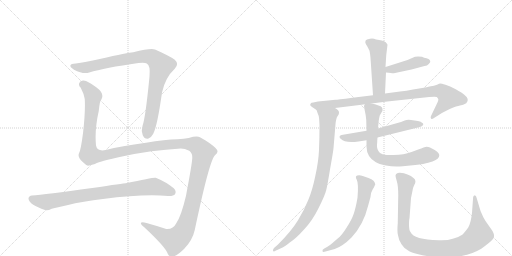
t = 0.00 s
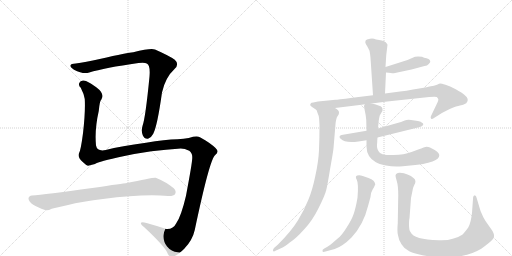
t = 2.00 s
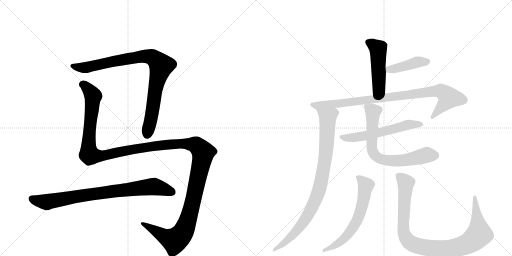
t = 4.01 s
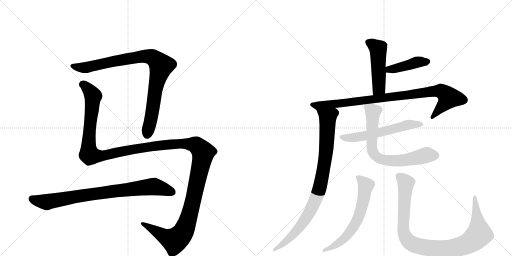
t = 6.01 s
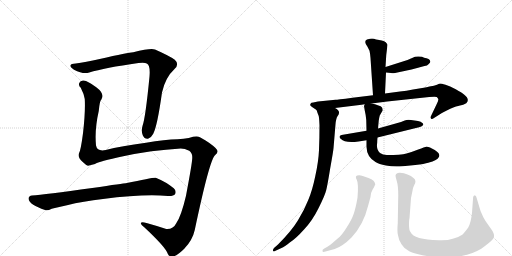
t = 8.01 s
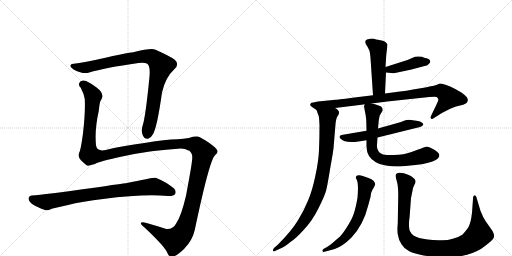
t = 10.01 s

The animated SVG that drew these frames (rendered in a browser with its animation timeline set to each time). Animation: 11 CSS @keyframes rules; one cycle of 10.01 s.

<svg version="1.1" viewBox="0 0 2048 1024" xmlns="http://www.w3.org/2000/svg">
  <g stroke="lightgray" stroke-dasharray="1,1" stroke-width="1" transform="scale(4, 4)">
    <line x1="0" y1="0" x2="256" y2="256"></line>
    <line x1="256" y1="0" x2="0" y2="256"></line>
    <line x1="128" y1="0" x2="128" y2="256"></line>
    <line x1="0" y1="128" x2="256" y2="128"></line>
    <line x1="256" y1="0" x2="512" y2="256"></line>
    <line x1="512" y1="0" x2="256" y2="256"></line>
    <line x1="384" y1="0" x2="384" y2="256"></line>
    <line x1="256" y1="128" x2="512" y2="128"></line>
  </g>
<g transform="scale(1, -1) translate(0, -850)">
   <style type="text/css">
    @keyframes keyframes0 {
      from {
       stroke: black;
       stroke-dashoffset: 911;
       stroke-width: 128;
       }
       75% {
       animation-timing-function: step-end;
       stroke: black;
       stroke-dashoffset: 0;
       stroke-width: 128;
       }
       to {
       stroke: black;
       stroke-width: 1024;
       }
       }
       #make-me-a-hanzi-animation-0 {
         animation: keyframes0 0.991374s both;
         animation-delay: 0.000000s;
         animation-timing-function: linear;
       }
    @keyframes keyframes1 {
      from {
       stroke: black;
       stroke-dashoffset: 1549;
       stroke-width: 128;
       }
       83% {
       animation-timing-function: step-end;
       stroke: black;
       stroke-dashoffset: 0;
       stroke-width: 128;
       }
       to {
       stroke: black;
       stroke-width: 1024;
       }
       }
       #make-me-a-hanzi-animation-1 {
         animation: keyframes1 1.510579s both;
         animation-delay: 0.991374s;
         animation-timing-function: linear;
       }
    @keyframes keyframes2 {
      from {
       stroke: black;
       stroke-dashoffset: 827;
       stroke-width: 128;
       }
       73% {
       animation-timing-function: step-end;
       stroke: black;
       stroke-dashoffset: 0;
       stroke-width: 128;
       }
       to {
       stroke: black;
       stroke-width: 1024;
       }
       }
       #make-me-a-hanzi-animation-2 {
         animation: keyframes2 0.923014s both;
         animation-delay: 2.501953s;
         animation-timing-function: linear;
       }
    @keyframes keyframes3 {
      from {
       stroke: black;
       stroke-dashoffset: 483;
       stroke-width: 128;
       }
       61% {
       animation-timing-function: step-end;
       stroke: black;
       stroke-dashoffset: 0;
       stroke-width: 128;
       }
       to {
       stroke: black;
       stroke-width: 1024;
       }
       }
       #make-me-a-hanzi-animation-3 {
         animation: keyframes3 0.643066s both;
         animation-delay: 3.424967s;
         animation-timing-function: linear;
       }
    @keyframes keyframes4 {
      from {
       stroke: black;
       stroke-dashoffset: 423;
       stroke-width: 128;
       }
       58% {
       animation-timing-function: step-end;
       stroke: black;
       stroke-dashoffset: 0;
       stroke-width: 128;
       }
       to {
       stroke: black;
       stroke-width: 1024;
       }
       }
       #make-me-a-hanzi-animation-4 {
         animation: keyframes4 0.594238s both;
         animation-delay: 4.068034s;
         animation-timing-function: linear;
       }
    @keyframes keyframes5 {
      from {
       stroke: black;
       stroke-dashoffset: 918;
       stroke-width: 128;
       }
       75% {
       animation-timing-function: step-end;
       stroke: black;
       stroke-dashoffset: 0;
       stroke-width: 128;
       }
       to {
       stroke: black;
       stroke-width: 1024;
       }
       }
       #make-me-a-hanzi-animation-5 {
         animation: keyframes5 0.997070s both;
         animation-delay: 4.662272s;
         animation-timing-function: linear;
       }
    @keyframes keyframes6 {
      from {
       stroke: black;
       stroke-dashoffset: 899;
       stroke-width: 128;
       }
       75% {
       animation-timing-function: step-end;
       stroke: black;
       stroke-dashoffset: 0;
       stroke-width: 128;
       }
       to {
       stroke: black;
       stroke-width: 1024;
       }
       }
       #make-me-a-hanzi-animation-6 {
         animation: keyframes6 0.981608s both;
         animation-delay: 5.659342s;
         animation-timing-function: linear;
       }
    @keyframes keyframes7 {
      from {
       stroke: black;
       stroke-dashoffset: 583;
       stroke-width: 128;
       }
       65% {
       animation-timing-function: step-end;
       stroke: black;
       stroke-dashoffset: 0;
       stroke-width: 128;
       }
       to {
       stroke: black;
       stroke-width: 1024;
       }
       }
       #make-me-a-hanzi-animation-7 {
         animation: keyframes7 0.724447s both;
         animation-delay: 6.640951s;
         animation-timing-function: linear;
       }
    @keyframes keyframes8 {
      from {
       stroke: black;
       stroke-dashoffset: 717;
       stroke-width: 128;
       }
       70% {
       animation-timing-function: step-end;
       stroke: black;
       stroke-dashoffset: 0;
       stroke-width: 128;
       }
       to {
       stroke: black;
       stroke-width: 1024;
       }
       }
       #make-me-a-hanzi-animation-8 {
         animation: keyframes8 0.833496s both;
         animation-delay: 7.365397s;
         animation-timing-function: linear;
       }
    @keyframes keyframes9 {
      from {
       stroke: black;
       stroke-dashoffset: 625;
       stroke-width: 128;
       }
       67% {
       animation-timing-function: step-end;
       stroke: black;
       stroke-dashoffset: 0;
       stroke-width: 128;
       }
       to {
       stroke: black;
       stroke-width: 1024;
       }
       }
       #make-me-a-hanzi-animation-9 {
         animation: keyframes9 0.758626s both;
         animation-delay: 8.198893s;
         animation-timing-function: linear;
       }
    @keyframes keyframes10 {
      from {
       stroke: black;
       stroke-dashoffset: 988;
       stroke-width: 128;
       }
       76% {
       animation-timing-function: step-end;
       stroke: black;
       stroke-dashoffset: 0;
       stroke-width: 128;
       }
       to {
       stroke: black;
       stroke-width: 1024;
       }
       }
       #make-me-a-hanzi-animation-10 {
         animation: keyframes10 1.054036s both;
         animation-delay: 8.957520s;
         animation-timing-function: linear;
       }
</style>
<path d="M 303 596 Q 284 595 282 589 Q 278 583 296 571 Q 333 552 357 560 Q 418 579 554 598 Q 579 601 587 596 Q 602 589 598 544 Q 582 379 570 346 Q 564 327 571 309 Q 578 293 592 295 Q 605 299 613 315 Q 629 345 648 480 Q 661 540 699 575 Q 718 594 699 611 Q 677 627 620 652 Q 605 659 533 641 Q 515 641 399 614 Q 341 601 303 596 Z" fill="lightgray"></path> 
<path d="M 723 256 Q 739 256 757 247 Q 770 238 769 219 Q 770 204 744 67 Q 725 -14 705 -43 Q 693 -68 665 -66 Q 626 -53 586 -42 Q 567 -36 564 -41 Q 561 -47 577 -59 Q 662 -138 671 -165 Q 675 -175 685 -176 Q 703 -179 737 -145 Q 770 -111 779 -70 Q 839 215 861 230 Q 871 237 870 245 Q 871 254 836 279 Q 802 301 794 303 Q 781 306 755 298 Q 736 294 710 293 Q 661 292 584 279 Q 484 266 423 250 Q 389 243 384 268 Q 378 331 395 406 Q 399 448 405 451 Q 420 475 385 501 Q 352 526 334 528 Q 321 529 317 518 Q 313 508 323 499 Q 336 474 339 454 Q 342 405 332 317 Q 323 248 316 237 Q 309 221 331 202 Q 344 189 352 187 L 380 194 Q 395 204 493 225 Q 604 249 723 256 Z" fill="lightgray"></path> 
<path d="M 412 54 Q 575 75 672 66 Q 694 65 700 73 Q 707 86 695 97 Q 665 122 623 139 Q 617 142 503 117 Q 497 117 369 98 Q 177 71 128 68 Q 115 67 114 56 Q 114 44 133 31 Q 149 21 180 10 Q 190 6 207 15 Q 219 19 268 29 Q 332 45 412 54 Z" fill="lightgray"></path> 
<path d="M 1545 630 L 1550 671 Q 1549 675 1543 681 Q 1538 686 1527 688 L 1511 691 Q 1505 692 1496 695 Q 1488 697 1480 695 L 1468 692 Q 1453 685 1470 663 L 1478 647 Q 1480 639 1482 618 L 1492 469 C 1494 439 1539 446 1540 476 L 1544 560 L 1542 582 L 1545 630 Z" fill="lightgray"></path> 
<path d="M 1544 560 L 1564 558 Q 1571 556 1580 558 L 1646 572 L 1698 586 Q 1709 587 1715 594 Q 1722 601 1721 604 L 1719 610 Q 1716 614 1706 617 Q 1696 619 1688 623 Q 1672 626 1660 623 L 1630 610 L 1542 582 C 1513 573 1514 563 1544 560 Z" fill="lightgray"></path> 
<path d="M 1492 469 L 1410 459 Q 1347 451 1342 451 L 1272 444 L 1253 440 Q 1244 440 1243 436 Q 1240 432 1241 429 Q 1243 425 1266 410 C 1267 409 1310 414 1340 418 L 1438 430 Q 1444 430 1459 433 L 1486 436 L 1549 444 L 1717 462 Q 1743 465 1747 462 Q 1751 458 1753 454 Q 1755 450 1746 432 L 1724 386 Q 1721 381 1724 376 Q 1727 371 1736 378 L 1766 397 Q 1775 403 1801 415 Q 1827 426 1840 428 Q 1853 430 1865 437 Q 1881 453 1856 472 Q 1848 479 1823 493 Q 1799 506 1782 511 Q 1765 516 1761 516 Q 1758 516 1748 511 Q 1738 506 1718 504 Q 1706 500 1695 499 L 1652 492 Q 1626 487 1600 484 L 1540 476 L 1492 469 Z" fill="lightgray"></path> 
<path d="M 1266 410 L 1272 393 Q 1276 388 1277 367 L 1278 349 Q 1278 296 1276 250 Q 1274 203 1261 145 Q 1249 87 1233 50 Q 1218 12 1192 -31 Q 1166 -74 1112 -128 L 1096 -142 Q 1091 -148 1092 -153 Q 1094 -158 1102 -153 L 1126 -142 Q 1138 -137 1159 -120 Q 1182 -106 1217 -67 Q 1250 -32 1275 19 Q 1300 69 1305 90 Q 1310 110 1321 178 Q 1333 245 1334 257 L 1342 353 Q 1344 376 1350 385 Q 1356 393 1356 398 Q 1358 409 1340 418 C 1317 437 1255 438 1266 410 Z" fill="lightgray"></path> 
<path d="M 1466 327 L 1366 310 Q 1358 308 1358 303 Q 1358 298 1364 294 Q 1379 277 1434 284 L 1466 289 L 1510 300 L 1664 338 Q 1692 344 1693 352 Q 1694 356 1688 359 Q 1685 363 1672 366 L 1644 370 Q 1629 372 1619 368 L 1604 362 L 1512 336 L 1466 327 Z" fill="lightgray"></path> 
<path d="M 1459 433 L 1456 426 L 1459 408 Q 1463 392 1465 370 L 1466 327 L 1466 289 L 1466 263 Q 1467 222 1502 202 Q 1515 194 1544 188 Q 1574 182 1611 185 L 1661 190 Q 1698 194 1713 199 Q 1751 209 1756 223 Q 1762 236 1739 250 L 1720 260 Q 1714 263 1706 263 Q 1699 262 1673 252 Q 1648 242 1626 236 Q 1604 230 1547 230 Q 1531 230 1520 238 Q 1506 251 1508 273 Q 1509 279 1509 288 L 1510 300 L 1512 336 L 1515 368 Q 1516 376 1519 388 L 1530 407 Q 1531 414 1528 420 Q 1526 425 1511 429 L 1500 433 L 1486 436 C 1460 442 1460 442 1459 433 Z" fill="lightgray"></path> 
<path d="M 1498 106 L 1501 112 Q 1501 119 1494 127 Q 1487 134 1474 138 L 1451 146 Q 1439 151 1429 148 Q 1419 145 1427 131 Q 1435 116 1430 59 Q 1423 19 1415 -5 Q 1407 -29 1386 -61 Q 1366 -93 1353 -102 L 1330 -122 Q 1320 -131 1308 -138 L 1297 -144 Q 1288 -148 1290 -154 Q 1290 -160 1302 -156 L 1339 -146 Q 1371 -135 1406 -100 Q 1454 -49 1473 29 L 1482 62 Q 1482 78 1490 91 Q 1498 103 1498 106 Z" fill="lightgray"></path> 
<path d="M 1582 148 Q 1582 144 1587 126 Q 1593 107 1593 70 L 1591 -43 Q 1588 -78 1592 -91 Q 1595 -112 1606 -127 Q 1617 -146 1637 -155 Q 1657 -165 1695 -172 Q 1841 -196 1925 -145 Q 1961 -119 1971 -107 Q 1982 -96 1970 -74 L 1942 -34 Q 1932 -19 1928 -7 Q 1921 7 1917 23 L 1906 60 Q 1905 64 1902 67 Q 1899 70 1898 68 Q 1892 67 1892 54 L 1888 -1 Q 1884 -40 1873 -60 Q 1856 -83 1849 -89 Q 1835 -99 1811 -105 Q 1788 -113 1755 -111 Q 1655 -109 1642 -78 Q 1636 -71 1636 -50 Q 1636 -29 1638 -23 L 1644 58 L 1649 82 Q 1652 102 1657 110 Q 1668 128 1654 138 Q 1645 148 1630 152 Q 1616 158 1600 159 Q 1585 160 1582 148 Z" fill="lightgray"></path> 
      <clipPath id="make-me-a-hanzi-clip-0">
      <path d="M 303 596 Q 284 595 282 589 Q 278 583 296 571 Q 333 552 357 560 Q 418 579 554 598 Q 579 601 587 596 Q 602 589 598 544 Q 582 379 570 346 Q 564 327 571 309 Q 578 293 592 295 Q 605 299 613 315 Q 629 345 648 480 Q 661 540 699 575 Q 718 594 699 611 Q 677 627 620 652 Q 605 659 533 641 Q 515 641 399 614 Q 341 601 303 596 Z" fill="lightgray"></path>
      </clipPath>
      <path clip-path="url(#make-me-a-hanzi-clip-0)" d="M 289 586 L 339 579 L 439 603 L 570 625 L 609 621 L 630 605 L 645 587 L 623 505 L 605 377 L 589 313 " fill="none" id="make-me-a-hanzi-animation-0" stroke-dasharray="783 1566" stroke-linecap="round"></path>

      <clipPath id="make-me-a-hanzi-clip-1">
      <path d="M 723 256 Q 739 256 757 247 Q 770 238 769 219 Q 770 204 744 67 Q 725 -14 705 -43 Q 693 -68 665 -66 Q 626 -53 586 -42 Q 567 -36 564 -41 Q 561 -47 577 -59 Q 662 -138 671 -165 Q 675 -175 685 -176 Q 703 -179 737 -145 Q 770 -111 779 -70 Q 839 215 861 230 Q 871 237 870 245 Q 871 254 836 279 Q 802 301 794 303 Q 781 306 755 298 Q 736 294 710 293 Q 661 292 584 279 Q 484 266 423 250 Q 389 243 384 268 Q 378 331 395 406 Q 399 448 405 451 Q 420 475 385 501 Q 352 526 334 528 Q 321 529 317 518 Q 313 508 323 499 Q 336 474 339 454 Q 342 405 332 317 Q 323 248 316 237 Q 309 221 331 202 Q 344 189 352 187 L 380 194 Q 395 204 493 225 Q 604 249 723 256 Z" fill="lightgray"></path>
      </clipPath>
      <path clip-path="url(#make-me-a-hanzi-clip-1)" d="M 331 513 L 351 496 L 372 465 L 354 282 L 360 230 L 403 226 L 560 258 L 719 276 L 782 270 L 812 240 L 762 4 L 746 -49 L 723 -92 L 698 -112 L 669 -102 L 569 -44 " fill="none" id="make-me-a-hanzi-animation-1" stroke-dasharray="1421 2842" stroke-linecap="round"></path>

      <clipPath id="make-me-a-hanzi-clip-2">
      <path d="M 412 54 Q 575 75 672 66 Q 694 65 700 73 Q 707 86 695 97 Q 665 122 623 139 Q 617 142 503 117 Q 497 117 369 98 Q 177 71 128 68 Q 115 67 114 56 Q 114 44 133 31 Q 149 21 180 10 Q 190 6 207 15 Q 219 19 268 29 Q 332 45 412 54 Z" fill="lightgray"></path>
      </clipPath>
      <path clip-path="url(#make-me-a-hanzi-clip-2)" d="M 127 55 L 188 41 L 385 77 L 613 104 L 688 82 " fill="none" id="make-me-a-hanzi-animation-2" stroke-dasharray="699 1398" stroke-linecap="round"></path>

      <clipPath id="make-me-a-hanzi-clip-3">
      <path d="M 1545 630 L 1550 671 Q 1549 675 1543 681 Q 1538 686 1527 688 L 1511 691 Q 1505 692 1496 695 Q 1488 697 1480 695 L 1468 692 Q 1453 685 1470 663 L 1478 647 Q 1480 639 1482 618 L 1492 469 C 1494 439 1539 446 1540 476 L 1544 560 L 1542 582 L 1545 630 Z" fill="lightgray"></path>
      </clipPath>
      <path clip-path="url(#make-me-a-hanzi-clip-3)" d="M 1478 678 L 1513 654 L 1516 498 L 1497 477 " fill="none" id="make-me-a-hanzi-animation-3" stroke-dasharray="355 710" stroke-linecap="round"></path>

      <clipPath id="make-me-a-hanzi-clip-4">
      <path d="M 1544 560 L 1564 558 Q 1571 556 1580 558 L 1646 572 L 1698 586 Q 1709 587 1715 594 Q 1722 601 1721 604 L 1719 610 Q 1716 614 1706 617 Q 1696 619 1688 623 Q 1672 626 1660 623 L 1630 610 L 1542 582 C 1513 573 1514 563 1544 560 Z" fill="lightgray"></path>
      </clipPath>
      <path clip-path="url(#make-me-a-hanzi-clip-4)" d="M 1550 566 L 1557 573 L 1669 602 L 1710 604 " fill="none" id="make-me-a-hanzi-animation-4" stroke-dasharray="295 590" stroke-linecap="round"></path>

      <clipPath id="make-me-a-hanzi-clip-5">
      <path d="M 1492 469 L 1410 459 Q 1347 451 1342 451 L 1272 444 L 1253 440 Q 1244 440 1243 436 Q 1240 432 1241 429 Q 1243 425 1266 410 C 1267 409 1310 414 1340 418 L 1438 430 Q 1444 430 1459 433 L 1486 436 L 1549 444 L 1717 462 Q 1743 465 1747 462 Q 1751 458 1753 454 Q 1755 450 1746 432 L 1724 386 Q 1721 381 1724 376 Q 1727 371 1736 378 L 1766 397 Q 1775 403 1801 415 Q 1827 426 1840 428 Q 1853 430 1865 437 Q 1881 453 1856 472 Q 1848 479 1823 493 Q 1799 506 1782 511 Q 1765 516 1761 516 Q 1758 516 1748 511 Q 1738 506 1718 504 Q 1706 500 1695 499 L 1652 492 Q 1626 487 1600 484 L 1540 476 L 1492 469 Z" fill="lightgray"></path>
      </clipPath>
      <path clip-path="url(#make-me-a-hanzi-clip-5)" d="M 1249 430 L 1264 426 L 1345 434 L 1763 486 L 1786 470 L 1794 456 L 1729 381 " fill="none" id="make-me-a-hanzi-animation-5" stroke-dasharray="790 1580" stroke-linecap="round"></path>

      <clipPath id="make-me-a-hanzi-clip-6">
      <path d="M 1266 410 L 1272 393 Q 1276 388 1277 367 L 1278 349 Q 1278 296 1276 250 Q 1274 203 1261 145 Q 1249 87 1233 50 Q 1218 12 1192 -31 Q 1166 -74 1112 -128 L 1096 -142 Q 1091 -148 1092 -153 Q 1094 -158 1102 -153 L 1126 -142 Q 1138 -137 1159 -120 Q 1182 -106 1217 -67 Q 1250 -32 1275 19 Q 1300 69 1305 90 Q 1310 110 1321 178 Q 1333 245 1334 257 L 1342 353 Q 1344 376 1350 385 Q 1356 393 1356 398 Q 1358 409 1340 418 C 1317 437 1255 438 1266 410 Z" fill="lightgray"></path>
      </clipPath>
      <path clip-path="url(#make-me-a-hanzi-clip-6)" d="M 1274 408 L 1310 379 L 1305 251 L 1277 93 L 1243 10 L 1197 -62 L 1145 -115 L 1097 -149 " fill="none" id="make-me-a-hanzi-animation-6" stroke-dasharray="771 1542" stroke-linecap="round"></path>

      <clipPath id="make-me-a-hanzi-clip-7">
      <path d="M 1466 327 L 1366 310 Q 1358 308 1358 303 Q 1358 298 1364 294 Q 1379 277 1434 284 L 1466 289 L 1510 300 L 1664 338 Q 1692 344 1693 352 Q 1694 356 1688 359 Q 1685 363 1672 366 L 1644 370 Q 1629 372 1619 368 L 1604 362 L 1512 336 L 1466 327 Z" fill="lightgray"></path>
      </clipPath>
      <path clip-path="url(#make-me-a-hanzi-clip-7)" d="M 1366 302 L 1405 299 L 1458 306 L 1629 350 L 1687 353 " fill="none" id="make-me-a-hanzi-animation-7" stroke-dasharray="455 910" stroke-linecap="round"></path>

      <clipPath id="make-me-a-hanzi-clip-8">
      <path d="M 1459 433 L 1456 426 L 1459 408 Q 1463 392 1465 370 L 1466 327 L 1466 289 L 1466 263 Q 1467 222 1502 202 Q 1515 194 1544 188 Q 1574 182 1611 185 L 1661 190 Q 1698 194 1713 199 Q 1751 209 1756 223 Q 1762 236 1739 250 L 1720 260 Q 1714 263 1706 263 Q 1699 262 1673 252 Q 1648 242 1626 236 Q 1604 230 1547 230 Q 1531 230 1520 238 Q 1506 251 1508 273 Q 1509 279 1509 288 L 1510 300 L 1512 336 L 1515 368 Q 1516 376 1519 388 L 1530 407 Q 1531 414 1528 420 Q 1526 425 1511 429 L 1500 433 L 1486 436 C 1460 442 1460 442 1459 433 Z" fill="lightgray"></path>
      </clipPath>
      <path clip-path="url(#make-me-a-hanzi-clip-8)" d="M 1467 426 L 1492 403 L 1487 257 L 1493 238 L 1507 222 L 1540 209 L 1589 207 L 1640 213 L 1708 231 L 1741 228 " fill="none" id="make-me-a-hanzi-animation-8" stroke-dasharray="589 1178" stroke-linecap="round"></path>

      <clipPath id="make-me-a-hanzi-clip-9">
      <path d="M 1498 106 L 1501 112 Q 1501 119 1494 127 Q 1487 134 1474 138 L 1451 146 Q 1439 151 1429 148 Q 1419 145 1427 131 Q 1435 116 1430 59 Q 1423 19 1415 -5 Q 1407 -29 1386 -61 Q 1366 -93 1353 -102 L 1330 -122 Q 1320 -131 1308 -138 L 1297 -144 Q 1288 -148 1290 -154 Q 1290 -160 1302 -156 L 1339 -146 Q 1371 -135 1406 -100 Q 1454 -49 1473 29 L 1482 62 Q 1482 78 1490 91 Q 1498 103 1498 106 Z" fill="lightgray"></path>
      </clipPath>
      <path clip-path="url(#make-me-a-hanzi-clip-9)" d="M 1433 139 L 1462 106 L 1449 27 L 1431 -26 L 1404 -72 L 1368 -112 L 1340 -132 L 1297 -151 " fill="none" id="make-me-a-hanzi-animation-9" stroke-dasharray="497 994" stroke-linecap="round"></path>

      <clipPath id="make-me-a-hanzi-clip-10">
      <path d="M 1582 148 Q 1582 144 1587 126 Q 1593 107 1593 70 L 1591 -43 Q 1588 -78 1592 -91 Q 1595 -112 1606 -127 Q 1617 -146 1637 -155 Q 1657 -165 1695 -172 Q 1841 -196 1925 -145 Q 1961 -119 1971 -107 Q 1982 -96 1970 -74 L 1942 -34 Q 1932 -19 1928 -7 Q 1921 7 1917 23 L 1906 60 Q 1905 64 1902 67 Q 1899 70 1898 68 Q 1892 67 1892 54 L 1888 -1 Q 1884 -40 1873 -60 Q 1856 -83 1849 -89 Q 1835 -99 1811 -105 Q 1788 -113 1755 -111 Q 1655 -109 1642 -78 Q 1636 -71 1636 -50 Q 1636 -29 1638 -23 L 1644 58 L 1649 82 Q 1652 102 1657 110 Q 1668 128 1654 138 Q 1645 148 1630 152 Q 1616 158 1600 159 Q 1585 160 1582 148 Z" fill="lightgray"></path>
      </clipPath>
      <path clip-path="url(#make-me-a-hanzi-clip-10)" d="M 1594 146 L 1624 118 L 1614 -76 L 1634 -115 L 1665 -132 L 1727 -144 L 1793 -145 L 1847 -134 L 1888 -114 L 1917 -87 L 1898 60 " fill="none" id="make-me-a-hanzi-animation-10" stroke-dasharray="860 1720" stroke-linecap="round"></path>

</g>
</svg>
